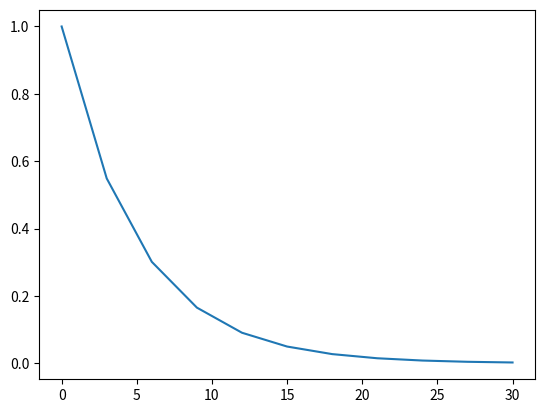

Reproduce this figure in Python.
from scipy.integrate import odeint
from matplotlib import pyplot as plt
import numpy as np


def dydt(y, t, k, controls):
    # model parameters
    k_ac = k[0]
    n_ac = k[1]
    k_mg = k[2]
    n_mg = k[3]
    n_RNA = k[4]

    # control variables
    c_H = controls[0]
    c_Mg = controls[1]

    # state variable
    c_RNA = y

    V_deg = (k_ac * c_H ** n_ac + k_mg * c_Mg ** n_mg) * c_RNA ** n_RNA

    dRNA_dt = - V_deg

    return dRNA_dt


def model(controls, initial_conditions, sampling_times, model_parameters, plot=False):
    solution = odeint(
        dydt,
        t=sampling_times,
        y0=[initial_conditions, ],
        args=(model_parameters, controls),
    )

    if plot:
        plt.plot(
            t,
            solution[:, 0],
        )
        plt.show()

    c_RNA_predictions = solution[:, 0]

    return c_RNA_predictions


def pydex_simulate(ti_controls, sampling_times, model_parameters):
    controls = [ti_controls[0], ti_controls[1]]
    initial_conditions = ti_controls[2]
    c_RNA = model(
        controls,
        initial_conditions,
        sampling_times,
        model_parameters,
    )
    return c_RNA


if __name__ == '__main__':

    # controls
    c_H = 1e-7      # pH of 7: pH = -log10([H+]) -> [H+] = 10^(-pH)
    c_Mg = 1e-3     # total Mg conc. taken from original DS publication
    controls = np.array([
        c_H,
        c_Mg,
    ])

    # initial conditions
    c_RNA_0 = 1e0

    # model parameters
    mp = np.array([
        1e6,        # k_ac
        1,          # n_ac
        1e2,        # k_mg
        1,          # n_mg
        1,          # n_RNA
    ])

    # sampling times
    t = np.linspace(0, 30, 11)

    c_RNA_prediction = model(
        controls,
        c_RNA_0,
        t,
        mp,
        plot=True,
    )

